The GitHub repository ztlmememe/Phase-Detection-Methods-for-Alzheimer-s-disease- contains a labelled image folder "new622" with 4 categories: mild demented, moderate demented, non demented, very mild demented. Examples follow, each with its label.

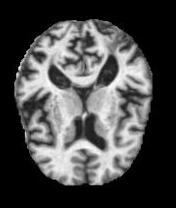
Label: mild demented

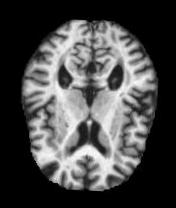
Label: very mild demented

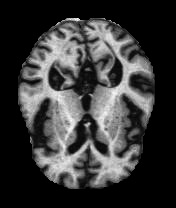
Label: mild demented

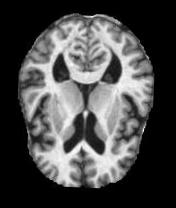
Label: very mild demented

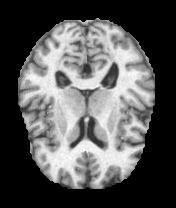
Label: non demented

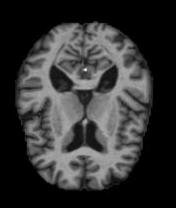
Label: non demented
